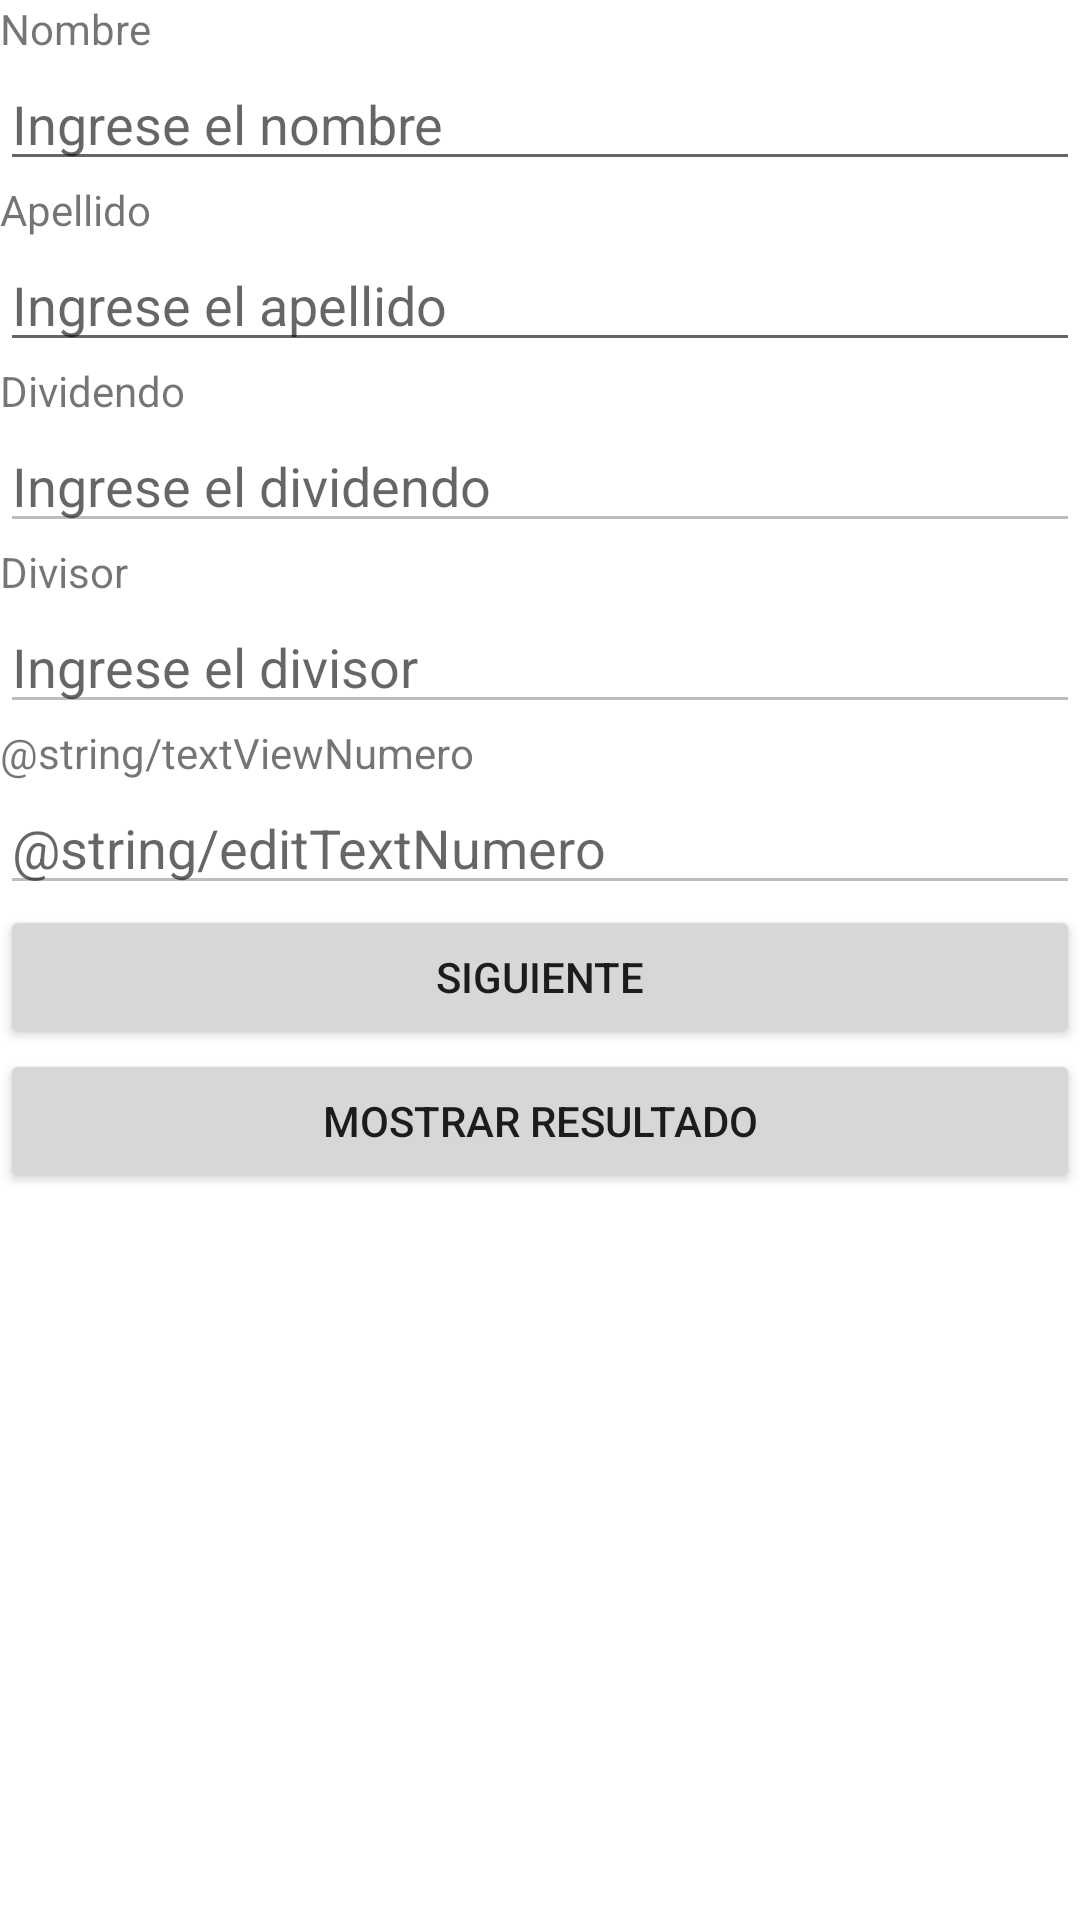

Here is an Android app screen rendered from its layout file. Give the layout XML and the strings, colors and styles it references.
<!-- AndroidManifest.xml: application theme Theme.Prueba01_Allison_Aulestia -->
<!-- res/layout/activity_second.xml -->
<?xml version="1.0" encoding="utf-8"?>
<LinearLayout xmlns:android="http://schemas.android.com/apk/res/android"
    xmlns:app="http://schemas.android.com/apk/res-auto"
    xmlns:tools="http://schemas.android.com/tools"
    android:layout_width="match_parent"
    android:layout_height="match_parent"
    android:orientation="vertical"
    tools:context=".MainActivity">


    <TextView
        android:id="@+id/textViewNombre"
        android:layout_width="match_parent"
        android:layout_height="wrap_content"
        android:text="@string/textViewNombre" />

    <EditText
        android:id="@+id/editTextNombre"
        android:layout_width="match_parent"
        android:layout_height="wrap_content"
        android:ems="10"
        android:hint="@string/editTextNombre"
        android:inputType="text" />


    <TextView
        android:id="@+id/textViewApellido"
        android:layout_width="match_parent"
        android:layout_height="wrap_content"
        android:text="@string/textViewApellido" />

    <EditText
        android:id="@+id/editTextApellido"
        android:layout_width="match_parent"
        android:layout_height="wrap_content"
        android:ems="10"
        android:hint="@string/editTextApellido"
        android:inputType="text" />

    <TextView
        android:id="@+id/textViewDividendo"
        android:layout_width="match_parent"
        android:layout_height="wrap_content"
        android:text="@string/textViewDividendo" />

    <EditText
        android:id="@+id/editTextDividendo"
        android:layout_width="match_parent"
        android:layout_height="wrap_content"
        android:ems="10"
        android:inputType="none"
        android:enabled="false"
        android:hint="@string/editTextDividendo" />

    <TextView
        android:id="@+id/textViewDivisor"
        android:layout_width="match_parent"
        android:layout_height="wrap_content"
        android:text="@string/textViewDivisor" />

    <EditText
        android:id="@+id/editTextDivisor"
        android:layout_width="match_parent"
        android:layout_height="wrap_content"
        android:ems="10"
        android:inputType="none"
        android:enabled="false"
        android:hint="@string/editTextDivisor" />


    <TextView
        android:id="@+id/textViewNumero"
        android:layout_width="match_parent"
        android:layout_height="wrap_content"
        android:text="@string/textViewNumero" />

    <EditText
        android:id="@+id/editTextNumero"
        android:layout_width="match_parent"
        android:layout_height="wrap_content"
        android:ems="10"
        android:enabled="false"
        android:hint="@string/editTextNumero"
        android:inputType="none" />

    <Button
        android:id="@+id/button_Siguiente"
        android:layout_width="match_parent"
        android:layout_height="wrap_content"
        android:text="@string/button_Siguiente" />

    <Button
        android:id="@+id/button_Resultado"
        android:layout_width="match_parent"
        android:layout_height="wrap_content"
        android:text="@string/button_Resultado" />

</LinearLayout>
<!-- resources referenced by this layout -->
<resources>
  <string name="button_Resultado">Mostrar Resultado</string>
  <string name="button_Siguiente">Siguiente</string>
  <string name="editTextApellido">Ingrese el apellido</string>
  <string name="editTextDividendo">Ingrese el dividendo</string>
  <string name="editTextDivisor">Ingrese el divisor</string>
  <string name="editTextNombre">Ingrese el nombre</string>
  <string name="textViewApellido">Apellido</string>
  <string name="textViewDividendo">Dividendo</string>
  <string name="textViewDivisor">Divisor</string>
  <string name="textViewNombre">Nombre</string>
  <style name="Theme.Prueba01_Allison_Aulestia" parent="Theme.MaterialComponents.DayNight.DarkActionBar">
          
          <item name="colorPrimary">@color/purple_500</item>
          <item name="colorPrimaryVariant">@color/purple_700</item>
          <item name="colorOnPrimary">@color/white</item>
          
          <item name="colorSecondary">@color/teal_200</item>
          <item name="colorSecondaryVariant">@color/teal_700</item>
          <item name="colorOnSecondary">@color/black</item>
          
          <item name="android:statusBarColor">?attr/colorPrimaryVariant</item>
          
      </style>
  <!-- not gathered from this repository: default colours our renderer supplied (Android Studio template values) -->
  <color name="purple_500">#FF6200EE</color>
  <color name="purple_700">#FF3700B3</color>
  <color name="teal_200">#FF03DAC5</color>
  <color name="teal_700">#FF018786</color>
  <color name="black">#FF000000</color>
  <color name="white">#FFFFFFFF</color>
</resources>
